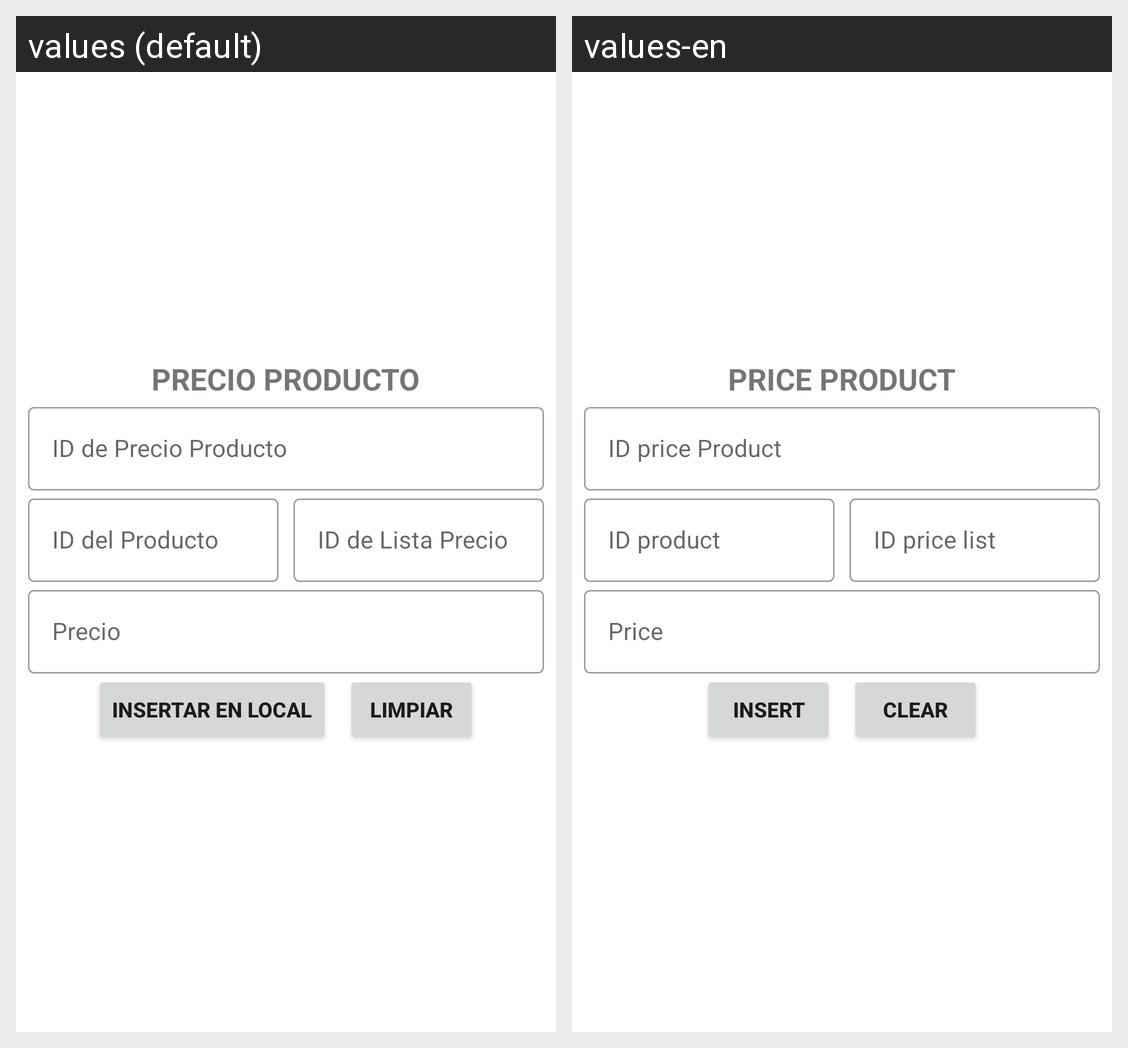

Here is an Android app screen in its default locale and in the app's own translations. Write out the translated-string differences for the strings that appear on this screen.
Android screen res/layout/activity_precio_producto_insertar.xml rendered under 2 locales, left to right: values (default), values-en. Device: Nexus 5 (rendered at 1080×1920; each locale shown at half size, 540×960, under a caption strip naming it); theme Theme.CafetinesUES.
Strings drawn on this screen, with the default value and each locale's value (text and hints the layout hard-codes, and strings that could not be matched under every locale, appear in the picture but are not listed):

texto_PrecioProducto
  values: PRECIO PRODUCTO
  values-en: PRICE PRODUCT

id_PrecioProducto
  values: ID de Precio Producto
  values-en: ID price Product

id_Producto
  values: ID del Producto
  values-en: ID product

id_ListaPrecio
  values: ID de Lista Precio
  values-en: ID price list

precio
  values: Precio
  values-en: Price

insertar
  values: Insertar en Local
  values-en: Insert

limpiar
  values: Limpiar
  values-en: Clear
